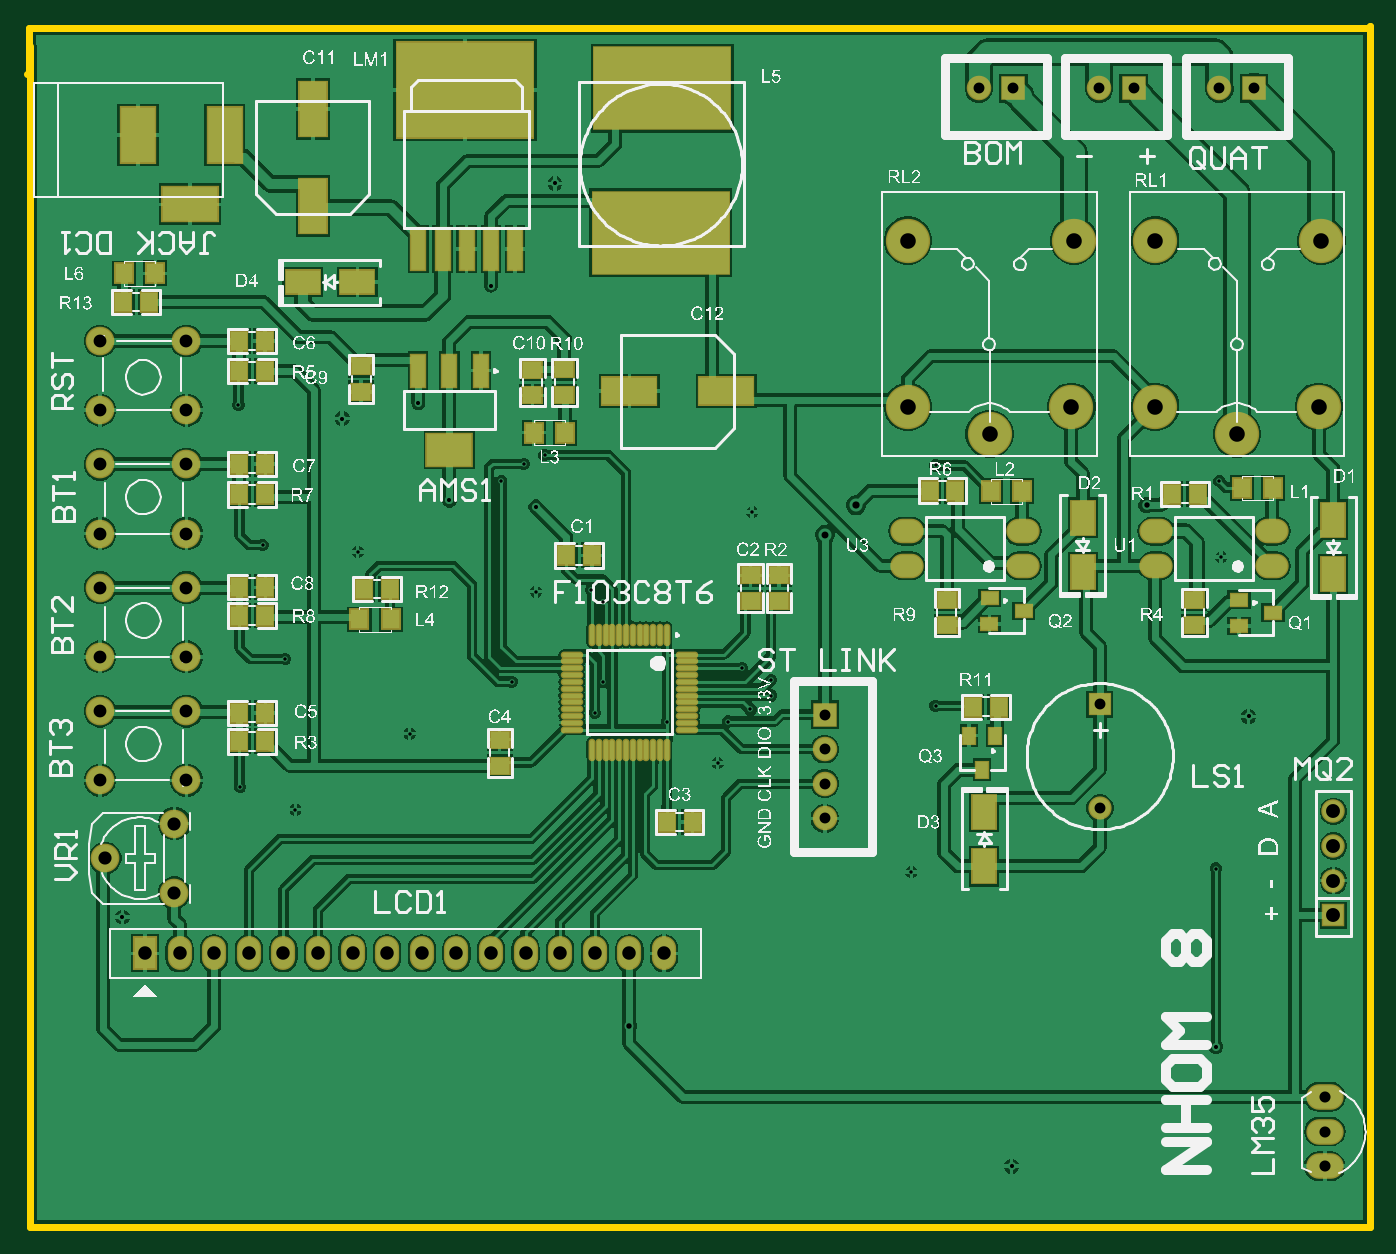
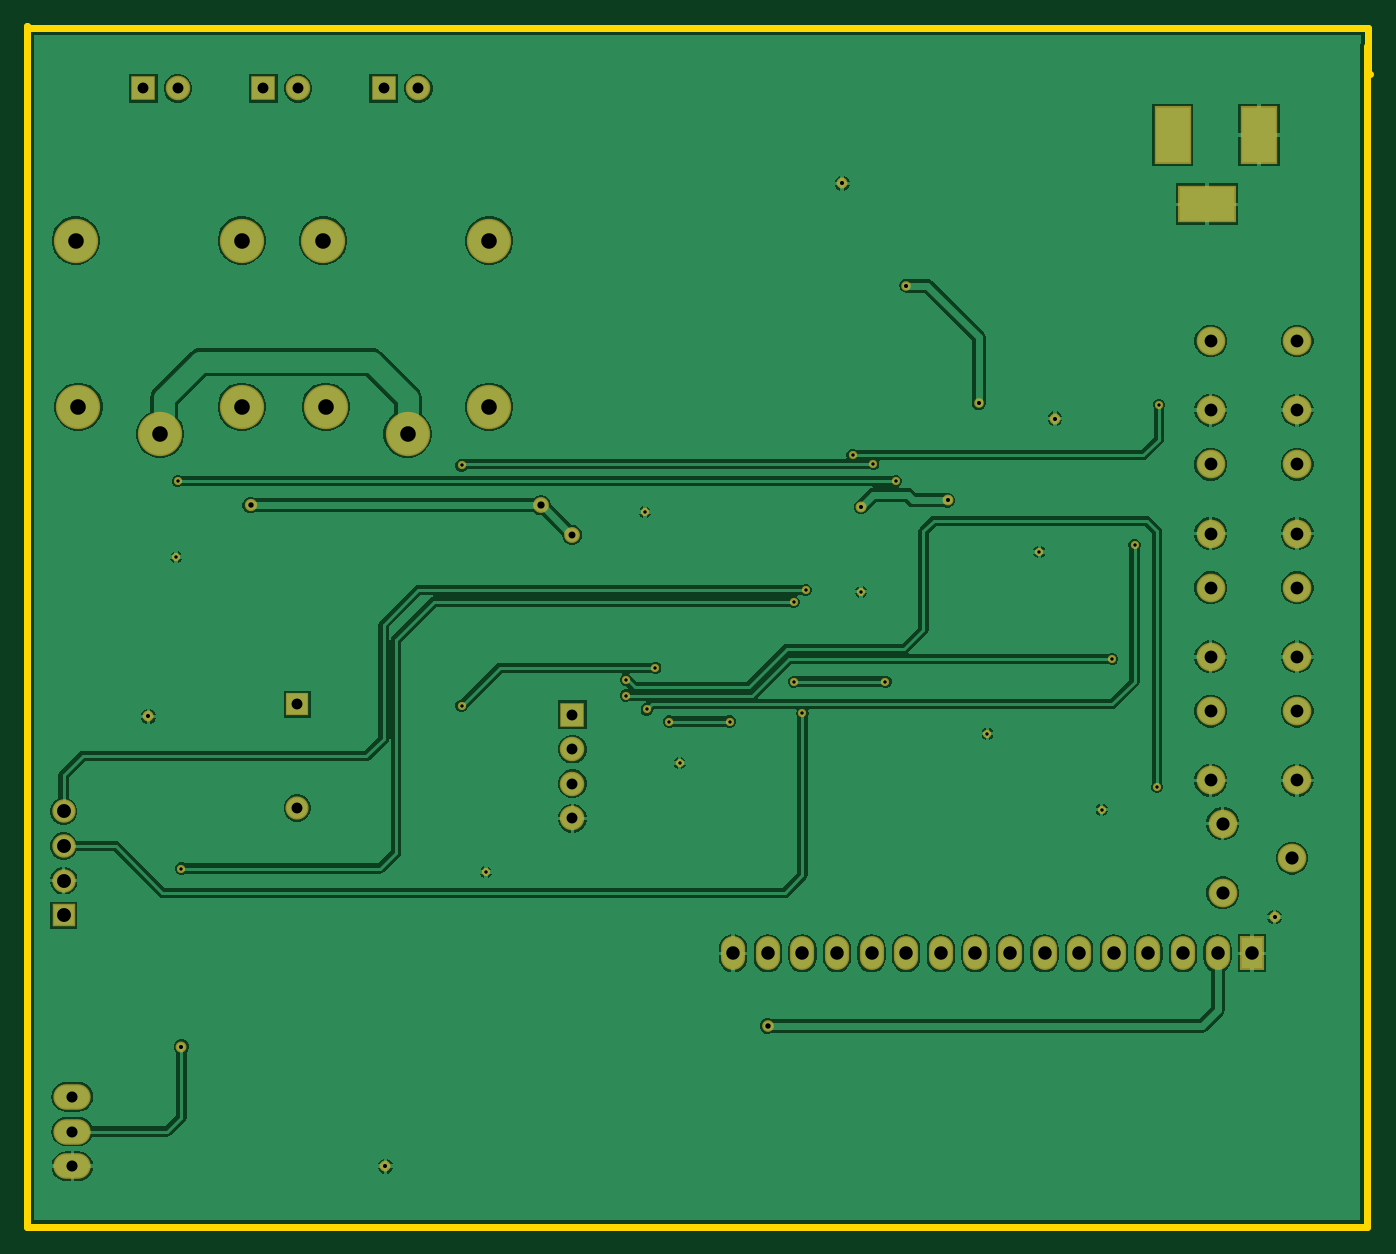
Circuit board: 12 layer files. Board 98.6 x 88.1 mm.
- drill: PCB6-RoundHoles.TXT (1419 bytes)
- drill: PCB6-SlotHoles.TXT (204 bytes)
- bottom_copper: PCB6.GBL (55524 bytes)
- bottom_silk: PCB6.GBO (268 bytes)
- paste: PCB6.GBP (266 bytes)
- bottom_mask: PCB6.GBS (3194 bytes)
- outline: PCB6.GKO (458 bytes)
- outline: PCB6.GM1 (271 bytes)
- top_copper: PCB6.GTL (96593 bytes)
- top_silk: PCB6.GTO (330366 bytes)
- paste: PCB6.GTP (3612 bytes)
- top_mask: PCB6.GTS (5355 bytes)

=== drill: PCB6-RoundHoles.TXT ===
M48
;Layer_Color=9474304
;FILE_FORMAT=2:4
INCH,TZ
;TYPE=PLATED
T1F00S00C0.0098
T2F00S00C0.0118
T3F00S00C0.0157
T4F00S00C0.0158
T5F00S00C0.0200
T6F00S00C0.0208
T7F00S00C0.0315
T8F00S00C0.0320
T9F00S00C0.0370
T10F00S00C0.0380
T11F00S00C0.0390
T12F00S00C0.0402
T13F00S00C0.0450
%
T01
X48550Y26550
X39750Y26450
X34150Y29600
X34450Y30800
X35100Y31150
X32700Y30800
X30600Y31050
X25250Y30450
X21950Y28250
X20350Y28900
X21650Y32600
X21000Y35900
X23750Y35700
X27900Y37750
X28550Y38250
X29150Y38500
X28900Y34550
X30500Y34600
X30850Y34250
Y31950
X28200
X20300Y39950
X35150Y36850
X34850Y32350
X35700Y32000
Y31550
X40450Y31250
Y38200
X48650Y37750
X48700Y35550
T02
X48550Y21400
X49500Y30950
X42650Y17950
X16950Y25150
X23300Y39550
X25500Y40000
X26400Y37200
X28900Y37000
X27600Y43400
X29450Y46350
T03
X46550Y37050
T04
X31600Y22000
T05
X37250Y36200
T06
X38150Y37050
T07
X37250Y28000
Y29000
Y30000
Y31000
X45200Y28300
X45195Y31300
X48650Y49100
X49650
X46175
X45175
X42700
X41700
T08
X51700Y17950
Y18950
Y19950
T09
X16300Y29100
Y31100
X18800
Y29100
Y32667
Y34667
Y36233
Y38233
Y39800
Y41800
X16300
Y39800
Y38233
Y36233
Y34667
Y32667
T10
X16450Y26850
X18450Y27850
Y25850
T11
X31600Y24100
X32600
X30600
X29600
X28600
X27600
X26600
X25600
X24600
X23600
X22600
X21600
X20600
X19600
X18600
X17600
T12
X51950Y25200
Y26200
Y27200
Y28200
T13
X39650Y39897
X42012Y39109
X44374Y39897
X46800
Y44700
X44450
X39650
X51600
X51524Y39897
X49162Y39109
M30

=== drill: PCB6-SlotHoles.TXT ===
M48
;Layer_Color=9474304
;FILE_FORMAT=2:4
INCH,TZ
;TYPE=PLATED
T14F00S00C0.0591
%
G90
G05
T14
G00X18565Y45750
M15
G01X19235
M16
G00X19900Y47415
M15
G01Y48085
M16
G00X17400Y47415
M15
G01Y48085
M16
M17
M30

=== bottom_copper: PCB6.GBL (55524 bytes, source omitted) ===
=== bottom_silk: PCB6.GBO ===
G04*
G04 #@! TF.GenerationSoftware,Altium Limited,Altium Designer,21.9.2 (33)*
G04*
G04 Layer_Color=32896*
%FSLAX25Y25*%
%MOIN*%
G70*
G04*
G04 #@! TF.SameCoordinates,16876C39-77F7-4B8B-AB46-175668DC8D83*
G04*
G04*
G04 #@! TF.FilePolarity,Positive*
G04*
G01*
G75*
M02*

=== paste: PCB6.GBP ===
G04*
G04 #@! TF.GenerationSoftware,Altium Limited,Altium Designer,21.9.2 (33)*
G04*
G04 Layer_Color=128*
%FSLAX25Y25*%
%MOIN*%
G70*
G04*
G04 #@! TF.SameCoordinates,16876C39-77F7-4B8B-AB46-175668DC8D83*
G04*
G04*
G04 #@! TF.FilePolarity,Positive*
G04*
G01*
G75*
M02*

=== bottom_mask: PCB6.GBS ===
G04*
G04 #@! TF.GenerationSoftware,Altium Limited,Altium Designer,21.9.2 (33)*
G04*
G04 Layer_Color=16711935*
%FSLAX25Y25*%
%MOIN*%
G70*
G04*
G04 #@! TF.SameCoordinates,16876C39-77F7-4B8B-AB46-175668DC8D83*
G04*
G04*
G04 #@! TF.FilePolarity,Negative*
G04*
G01*
G75*
%ADD54O,0.10800X0.07400*%
%ADD55C,0.06784*%
%ADD56R,0.06784X0.06784*%
%ADD57C,0.07099*%
%ADD58R,0.07099X0.07099*%
%ADD59C,0.06706*%
%ADD60R,0.06706X0.06706*%
%ADD61R,0.07099X0.07099*%
%ADD62C,0.12800*%
%ADD63R,0.07000X0.09800*%
%ADD64O,0.07000X0.09800*%
%ADD65C,0.08300*%
%ADD66R,0.10800X0.16800*%
%ADD67R,0.16800X0.10800*%
%ADD90C,0.04575*%
%ADD91C,0.02375*%
%ADD92C,0.03556*%
%ADD93C,0.03162*%
%ADD94C,0.03375*%
%ADD95C,0.02769*%
D54*
X517000Y199500D02*
D03*
Y189500D02*
D03*
Y179500D02*
D03*
D55*
X519500Y282000D02*
D03*
Y272000D02*
D03*
Y262000D02*
D03*
D56*
Y252000D02*
D03*
D57*
X372500Y280000D02*
D03*
Y300000D02*
D03*
Y290000D02*
D03*
X486500Y491000D02*
D03*
X451750D02*
D03*
X417000D02*
D03*
D58*
X372500Y310000D02*
D03*
D59*
X452000Y283000D02*
D03*
D60*
X451950Y313000D02*
D03*
D61*
X496500Y491000D02*
D03*
X461750D02*
D03*
X427000D02*
D03*
D62*
X443744Y398969D02*
D03*
X396500D02*
D03*
X444500Y447000D02*
D03*
X396500D02*
D03*
X420122Y391094D02*
D03*
X515244Y398969D02*
D03*
X468000D02*
D03*
X516000Y447000D02*
D03*
X468000D02*
D03*
X491622Y391094D02*
D03*
D63*
X176000Y241000D02*
D03*
D64*
X186000D02*
D03*
X196000D02*
D03*
X206000D02*
D03*
X216000D02*
D03*
X226000D02*
D03*
X236000D02*
D03*
X246000D02*
D03*
X256000D02*
D03*
X266000D02*
D03*
X276000D02*
D03*
X286000D02*
D03*
X296000D02*
D03*
X306000D02*
D03*
X316000D02*
D03*
X326000D02*
D03*
D65*
X184500Y278500D02*
D03*
X164500Y268500D02*
D03*
X184500Y258500D02*
D03*
X163000Y311000D02*
D03*
X188000Y291000D02*
D03*
Y311000D02*
D03*
X163000Y291000D02*
D03*
Y346667D02*
D03*
X188000Y326667D02*
D03*
Y346667D02*
D03*
X163000Y326667D02*
D03*
Y382333D02*
D03*
X188000Y362333D02*
D03*
Y382333D02*
D03*
X163000Y362333D02*
D03*
X188000Y398000D02*
D03*
X163000Y418000D02*
D03*
Y398000D02*
D03*
X188000Y418000D02*
D03*
D66*
X199000Y477500D02*
D03*
X174000D02*
D03*
D67*
X189000Y457500D02*
D03*
D90*
X372500Y362000D02*
D03*
X381500Y370500D02*
D03*
D91*
X216500Y326000D02*
D03*
X210000Y359000D02*
D03*
X291500Y385000D02*
D03*
X305000Y346000D02*
D03*
X308500Y342500D02*
D03*
X485500Y265500D02*
D03*
X282000Y319500D02*
D03*
X306000Y310500D02*
D03*
X308500Y319500D02*
D03*
X344500Y308000D02*
D03*
X327000D02*
D03*
X351500Y368500D02*
D03*
X219500Y282500D02*
D03*
X252500Y304500D02*
D03*
X203000Y399500D02*
D03*
X341500Y296000D02*
D03*
X487000Y355500D02*
D03*
X397500Y264500D02*
D03*
X237500Y357000D02*
D03*
X289000Y345500D02*
D03*
X357000Y315500D02*
D03*
X351000Y311500D02*
D03*
X203500Y289000D02*
D03*
X357000Y320000D02*
D03*
X348500Y323500D02*
D03*
X404500Y312500D02*
D03*
X279000Y377500D02*
D03*
X486500D02*
D03*
X404500Y382000D02*
D03*
X285500Y382500D02*
D03*
D92*
X465500Y370500D02*
D03*
D93*
X169500Y251500D02*
D03*
X426500Y179500D02*
D03*
X294500Y463500D02*
D03*
X289000Y370000D02*
D03*
X485500Y214000D02*
D03*
X233000Y395500D02*
D03*
X495000Y309500D02*
D03*
X264000Y372000D02*
D03*
D94*
X316000Y220000D02*
D03*
D95*
X276000Y434000D02*
D03*
X255000Y400000D02*
D03*
M02*

=== outline: PCB6.GKO ===
G04*
G04 #@! TF.GenerationSoftware,Altium Limited,Altium Designer,21.9.2 (33)*
G04*
G04 Layer_Color=16711935*
%FSLAX25Y25*%
%MOIN*%
G70*
G04*
G04 #@! TF.SameCoordinates,16876C39-77F7-4B8B-AB46-175668DC8D83*
G04*
G04*
G04 #@! TF.FilePolarity,Positive*
G04*
G01*
G75*
%ADD100C,0.01968*%
D100*
X142000Y495000D02*
X142500Y495500D01*
Y508500D01*
X529500D01*
X530000Y509000D01*
X530000Y162000D01*
X142750D02*
X530000D01*
X142750Y503250D02*
X142750Y162000D01*
M02*

=== outline: PCB6.GM1 ===
G04*
G04 #@! TF.GenerationSoftware,Altium Limited,Altium Designer,21.9.2 (33)*
G04*
G04 Layer_Color=16711935*
%FSLAX25Y25*%
%MOIN*%
G70*
G04*
G04 #@! TF.SameCoordinates,16876C39-77F7-4B8B-AB46-175668DC8D83*
G04*
G04*
G04 #@! TF.FilePolarity,Positive*
G04*
G01*
G75*
M02*

=== top_copper: PCB6.GTL (96593 bytes, source omitted) ===
=== top_silk: PCB6.GTO (330366 bytes, source omitted) ===
=== paste: PCB6.GTP ===
G04*
G04 #@! TF.GenerationSoftware,Altium Limited,Altium Designer,21.9.2 (33)*
G04*
G04 Layer_Color=8421504*
%FSLAX25Y25*%
%MOIN*%
G70*
G04*
G04 #@! TF.SameCoordinates,16876C39-77F7-4B8B-AB46-175668DC8D83*
G04*
G04*
G04 #@! TF.FilePolarity,Positive*
G04*
G01*
G75*
%ADD20O,0.05709X0.01181*%
%ADD21O,0.01181X0.05709*%
%ADD22R,0.06693X0.09843*%
%ADD23R,0.03347X0.04724*%
%ADD24R,0.04724X0.05512*%
%ADD25R,0.04724X0.03347*%
%ADD26R,0.05000X0.05500*%
%ADD27O,0.08858X0.06299*%
%ADD28R,0.05512X0.04724*%
%ADD29R,0.39370X0.27559*%
%ADD30R,0.03937X0.12000*%
%ADD31R,0.39370X0.23622*%
%ADD32R,0.15748X0.07874*%
%ADD33R,0.12992X0.09449*%
%ADD34R,0.03937X0.09449*%
%ADD35R,0.09843X0.06693*%
%ADD36R,0.07874X0.15748*%
D20*
X332634Y327327D02*
D03*
Y325358D02*
D03*
Y323390D02*
D03*
Y321421D02*
D03*
Y319453D02*
D03*
Y317484D02*
D03*
Y315516D02*
D03*
Y313547D02*
D03*
Y311579D02*
D03*
Y309610D02*
D03*
Y307642D02*
D03*
Y305673D02*
D03*
X299366D02*
D03*
Y307642D02*
D03*
Y309610D02*
D03*
Y311579D02*
D03*
Y313547D02*
D03*
Y315516D02*
D03*
Y317484D02*
D03*
Y319453D02*
D03*
Y321421D02*
D03*
Y323390D02*
D03*
Y325358D02*
D03*
Y327327D02*
D03*
D21*
X326827Y299866D02*
D03*
X324858D02*
D03*
X322890D02*
D03*
X320921D02*
D03*
X318953D02*
D03*
X316984D02*
D03*
X315016D02*
D03*
X313047D02*
D03*
X311079D02*
D03*
X309110D02*
D03*
X307142D02*
D03*
X305173D02*
D03*
Y333134D02*
D03*
X307142D02*
D03*
X309110D02*
D03*
X311079D02*
D03*
X313047D02*
D03*
X315016D02*
D03*
X316984D02*
D03*
X318953D02*
D03*
X320921D02*
D03*
X322890D02*
D03*
X324858D02*
D03*
X326827D02*
D03*
D22*
X447000Y351126D02*
D03*
Y366874D02*
D03*
X418500Y281874D02*
D03*
Y266126D02*
D03*
X519500Y350626D02*
D03*
Y366374D02*
D03*
D23*
X417980Y294079D02*
D03*
X421700Y303900D02*
D03*
X414120Y303921D02*
D03*
D24*
X326777Y278987D02*
D03*
X334258D02*
D03*
X297777Y355987D02*
D03*
X305258D02*
D03*
X472743Y373739D02*
D03*
X480223D02*
D03*
X402742Y374739D02*
D03*
X410223D02*
D03*
X210723Y418013D02*
D03*
X203242D02*
D03*
X210757Y409261D02*
D03*
X203277D02*
D03*
Y382387D02*
D03*
X210757D02*
D03*
X210768Y373694D02*
D03*
X203287D02*
D03*
X203277Y346787D02*
D03*
X210757D02*
D03*
X210768Y338627D02*
D03*
X203287D02*
D03*
X203277Y310487D02*
D03*
X210757D02*
D03*
X210747Y302261D02*
D03*
X203267D02*
D03*
X246758Y346261D02*
D03*
X239277D02*
D03*
X177258Y429261D02*
D03*
X169777D02*
D03*
X415277Y312261D02*
D03*
X422757D02*
D03*
D25*
X502000Y339500D02*
D03*
X492179Y343220D02*
D03*
X492157Y335640D02*
D03*
X429921Y339980D02*
D03*
X420100Y343700D02*
D03*
X420079Y336120D02*
D03*
D26*
X493000Y375500D02*
D03*
X502000D02*
D03*
X420500Y374500D02*
D03*
X429500D02*
D03*
X297500Y391500D02*
D03*
X288500D02*
D03*
X238000Y337500D02*
D03*
X247000D02*
D03*
X170000Y437500D02*
D03*
X179000D02*
D03*
D27*
X501732Y353000D02*
D03*
Y363000D02*
D03*
X468268D02*
D03*
Y353000D02*
D03*
X429732D02*
D03*
Y363000D02*
D03*
X396268D02*
D03*
Y353000D02*
D03*
D28*
X479239Y343257D02*
D03*
Y335777D02*
D03*
X407739Y343257D02*
D03*
Y335777D02*
D03*
X287987Y409723D02*
D03*
Y402243D02*
D03*
X238487Y410723D02*
D03*
Y403242D02*
D03*
X278513Y295277D02*
D03*
Y302758D02*
D03*
X297239Y402287D02*
D03*
Y409768D02*
D03*
X351013Y350257D02*
D03*
Y342777D02*
D03*
X359239D02*
D03*
Y350257D02*
D03*
D29*
X268500Y490500D02*
D03*
D30*
X283000Y444500D02*
D03*
X276000D02*
D03*
X269000D02*
D03*
X262000D02*
D03*
X255000D02*
D03*
D31*
X325500Y491000D02*
D03*
X325106Y449268D02*
D03*
D32*
X316024Y403500D02*
D03*
X343976D02*
D03*
D33*
X264000Y386583D02*
D03*
D34*
X254945Y409417D02*
D03*
X264000D02*
D03*
X273055D02*
D03*
D35*
X221626Y435000D02*
D03*
X237374D02*
D03*
D36*
X224500Y484976D02*
D03*
Y457024D02*
D03*
M02*

=== top_mask: PCB6.GTS ===
G04*
G04 #@! TF.GenerationSoftware,Altium Limited,Altium Designer,21.9.2 (33)*
G04*
G04 Layer_Color=8388736*
%FSLAX25Y25*%
%MOIN*%
G70*
G04*
G04 #@! TF.SameCoordinates,16876C39-77F7-4B8B-AB46-175668DC8D83*
G04*
G04*
G04 #@! TF.FilePolarity,Negative*
G04*
G01*
G75*
%ADD37O,0.06509X0.01981*%
%ADD38O,0.01981X0.06509*%
%ADD39R,0.07493X0.10642*%
%ADD40R,0.04147X0.05524*%
%ADD41R,0.05524X0.06312*%
%ADD42R,0.05524X0.04147*%
%ADD43R,0.05800X0.06300*%
%ADD44O,0.09658X0.07099*%
%ADD45R,0.06312X0.05524*%
%ADD46R,0.40170X0.28359*%
%ADD47R,0.04737X0.12800*%
%ADD48R,0.40170X0.24422*%
%ADD49R,0.16548X0.08674*%
%ADD50R,0.13792X0.10249*%
%ADD51R,0.04737X0.10249*%
%ADD52R,0.10642X0.07493*%
%ADD53R,0.08674X0.16548*%
%ADD54O,0.10800X0.07400*%
%ADD55C,0.06784*%
%ADD56R,0.06784X0.06784*%
%ADD57C,0.07099*%
%ADD58R,0.07099X0.07099*%
%ADD59C,0.06706*%
%ADD60R,0.06706X0.06706*%
%ADD61R,0.07099X0.07099*%
%ADD62C,0.12800*%
%ADD63R,0.07000X0.09800*%
%ADD64O,0.07000X0.09800*%
%ADD65C,0.08300*%
%ADD66R,0.10800X0.16800*%
%ADD67R,0.16800X0.10800*%
D37*
X332634Y327327D02*
D03*
Y325358D02*
D03*
Y323390D02*
D03*
Y321421D02*
D03*
Y319453D02*
D03*
Y317484D02*
D03*
Y315516D02*
D03*
Y313547D02*
D03*
Y311579D02*
D03*
Y309610D02*
D03*
Y307642D02*
D03*
Y305673D02*
D03*
X299366D02*
D03*
Y307642D02*
D03*
Y309610D02*
D03*
Y311579D02*
D03*
Y313547D02*
D03*
Y315516D02*
D03*
Y317484D02*
D03*
Y319453D02*
D03*
Y321421D02*
D03*
Y323390D02*
D03*
Y325358D02*
D03*
Y327327D02*
D03*
D38*
X326827Y299866D02*
D03*
X324858D02*
D03*
X322890D02*
D03*
X320921D02*
D03*
X318953D02*
D03*
X316984D02*
D03*
X315016D02*
D03*
X313047D02*
D03*
X311079D02*
D03*
X309110D02*
D03*
X307142D02*
D03*
X305173D02*
D03*
Y333134D02*
D03*
X307142D02*
D03*
X309110D02*
D03*
X311079D02*
D03*
X313047D02*
D03*
X315016D02*
D03*
X316984D02*
D03*
X318953D02*
D03*
X320921D02*
D03*
X322890D02*
D03*
X324858D02*
D03*
X326827D02*
D03*
D39*
X447000Y351126D02*
D03*
Y366874D02*
D03*
X418500Y281874D02*
D03*
Y266126D02*
D03*
X519500Y350626D02*
D03*
Y366374D02*
D03*
D40*
X417980Y294079D02*
D03*
X421700Y303900D02*
D03*
X414120Y303921D02*
D03*
D41*
X326777Y278987D02*
D03*
X334258D02*
D03*
X297777Y355987D02*
D03*
X305258D02*
D03*
X472743Y373739D02*
D03*
X480223D02*
D03*
X402742Y374739D02*
D03*
X410223D02*
D03*
X210723Y418013D02*
D03*
X203242D02*
D03*
X210757Y409261D02*
D03*
X203277D02*
D03*
Y382387D02*
D03*
X210757D02*
D03*
X210768Y373694D02*
D03*
X203287D02*
D03*
X203277Y346787D02*
D03*
X210757D02*
D03*
X210768Y338627D02*
D03*
X203287D02*
D03*
X203277Y310487D02*
D03*
X210757D02*
D03*
X210747Y302261D02*
D03*
X203267D02*
D03*
X246758Y346261D02*
D03*
X239277D02*
D03*
X177258Y429261D02*
D03*
X169777D02*
D03*
X415277Y312261D02*
D03*
X422757D02*
D03*
D42*
X502000Y339500D02*
D03*
X492179Y343220D02*
D03*
X492157Y335640D02*
D03*
X429921Y339980D02*
D03*
X420100Y343700D02*
D03*
X420079Y336120D02*
D03*
D43*
X493000Y375500D02*
D03*
X502000D02*
D03*
X420500Y374500D02*
D03*
X429500D02*
D03*
X297500Y391500D02*
D03*
X288500D02*
D03*
X238000Y337500D02*
D03*
X247000D02*
D03*
X170000Y437500D02*
D03*
X179000D02*
D03*
D44*
X501732Y353000D02*
D03*
Y363000D02*
D03*
X468268D02*
D03*
Y353000D02*
D03*
X429732D02*
D03*
Y363000D02*
D03*
X396268D02*
D03*
Y353000D02*
D03*
D45*
X479239Y343257D02*
D03*
Y335777D02*
D03*
X407739Y343257D02*
D03*
Y335777D02*
D03*
X287987Y409723D02*
D03*
Y402243D02*
D03*
X238487Y410723D02*
D03*
Y403242D02*
D03*
X278513Y295277D02*
D03*
Y302758D02*
D03*
X297239Y402287D02*
D03*
Y409768D02*
D03*
X351013Y350257D02*
D03*
Y342777D02*
D03*
X359239D02*
D03*
Y350257D02*
D03*
D46*
X268500Y490500D02*
D03*
D47*
X283000Y444500D02*
D03*
X276000D02*
D03*
X269000D02*
D03*
X262000D02*
D03*
X255000D02*
D03*
D48*
X325500Y491000D02*
D03*
X325106Y449268D02*
D03*
D49*
X316024Y403500D02*
D03*
X343976D02*
D03*
D50*
X264000Y386583D02*
D03*
D51*
X254945Y409417D02*
D03*
X264000D02*
D03*
X273055D02*
D03*
D52*
X221626Y435000D02*
D03*
X237374D02*
D03*
D53*
X224500Y484976D02*
D03*
Y457024D02*
D03*
D54*
X517000Y199500D02*
D03*
Y189500D02*
D03*
Y179500D02*
D03*
D55*
X519500Y282000D02*
D03*
Y272000D02*
D03*
Y262000D02*
D03*
D56*
Y252000D02*
D03*
D57*
X372500Y280000D02*
D03*
Y300000D02*
D03*
Y290000D02*
D03*
X486500Y491000D02*
D03*
X451750D02*
D03*
X417000D02*
D03*
D58*
X372500Y310000D02*
D03*
D59*
X452000Y283000D02*
D03*
D60*
X451950Y313000D02*
D03*
D61*
X496500Y491000D02*
D03*
X461750D02*
D03*
X427000D02*
D03*
D62*
X443744Y398969D02*
D03*
X396500D02*
D03*
X444500Y447000D02*
D03*
X396500D02*
D03*
X420122Y391094D02*
D03*
X515244Y398969D02*
D03*
X468000D02*
D03*
X516000Y447000D02*
D03*
X468000D02*
D03*
X491622Y391094D02*
D03*
D63*
X176000Y241000D02*
D03*
D64*
X186000D02*
D03*
X196000D02*
D03*
X206000D02*
D03*
X216000D02*
D03*
X226000D02*
D03*
X236000D02*
D03*
X246000D02*
D03*
X256000D02*
D03*
X266000D02*
D03*
X276000D02*
D03*
X286000D02*
D03*
X296000D02*
D03*
X306000D02*
D03*
X316000D02*
D03*
X326000D02*
D03*
D65*
X184500Y278500D02*
D03*
X164500Y268500D02*
D03*
X184500Y258500D02*
D03*
X163000Y311000D02*
D03*
X188000Y291000D02*
D03*
Y311000D02*
D03*
X163000Y291000D02*
D03*
Y346667D02*
D03*
X188000Y326667D02*
D03*
Y346667D02*
D03*
X163000Y326667D02*
D03*
Y382333D02*
D03*
X188000Y362333D02*
D03*
Y382333D02*
D03*
X163000Y362333D02*
D03*
X188000Y398000D02*
D03*
X163000Y418000D02*
D03*
Y398000D02*
D03*
X188000Y418000D02*
D03*
D66*
X199000Y477500D02*
D03*
X174000D02*
D03*
D67*
X189000Y457500D02*
D03*
M02*

